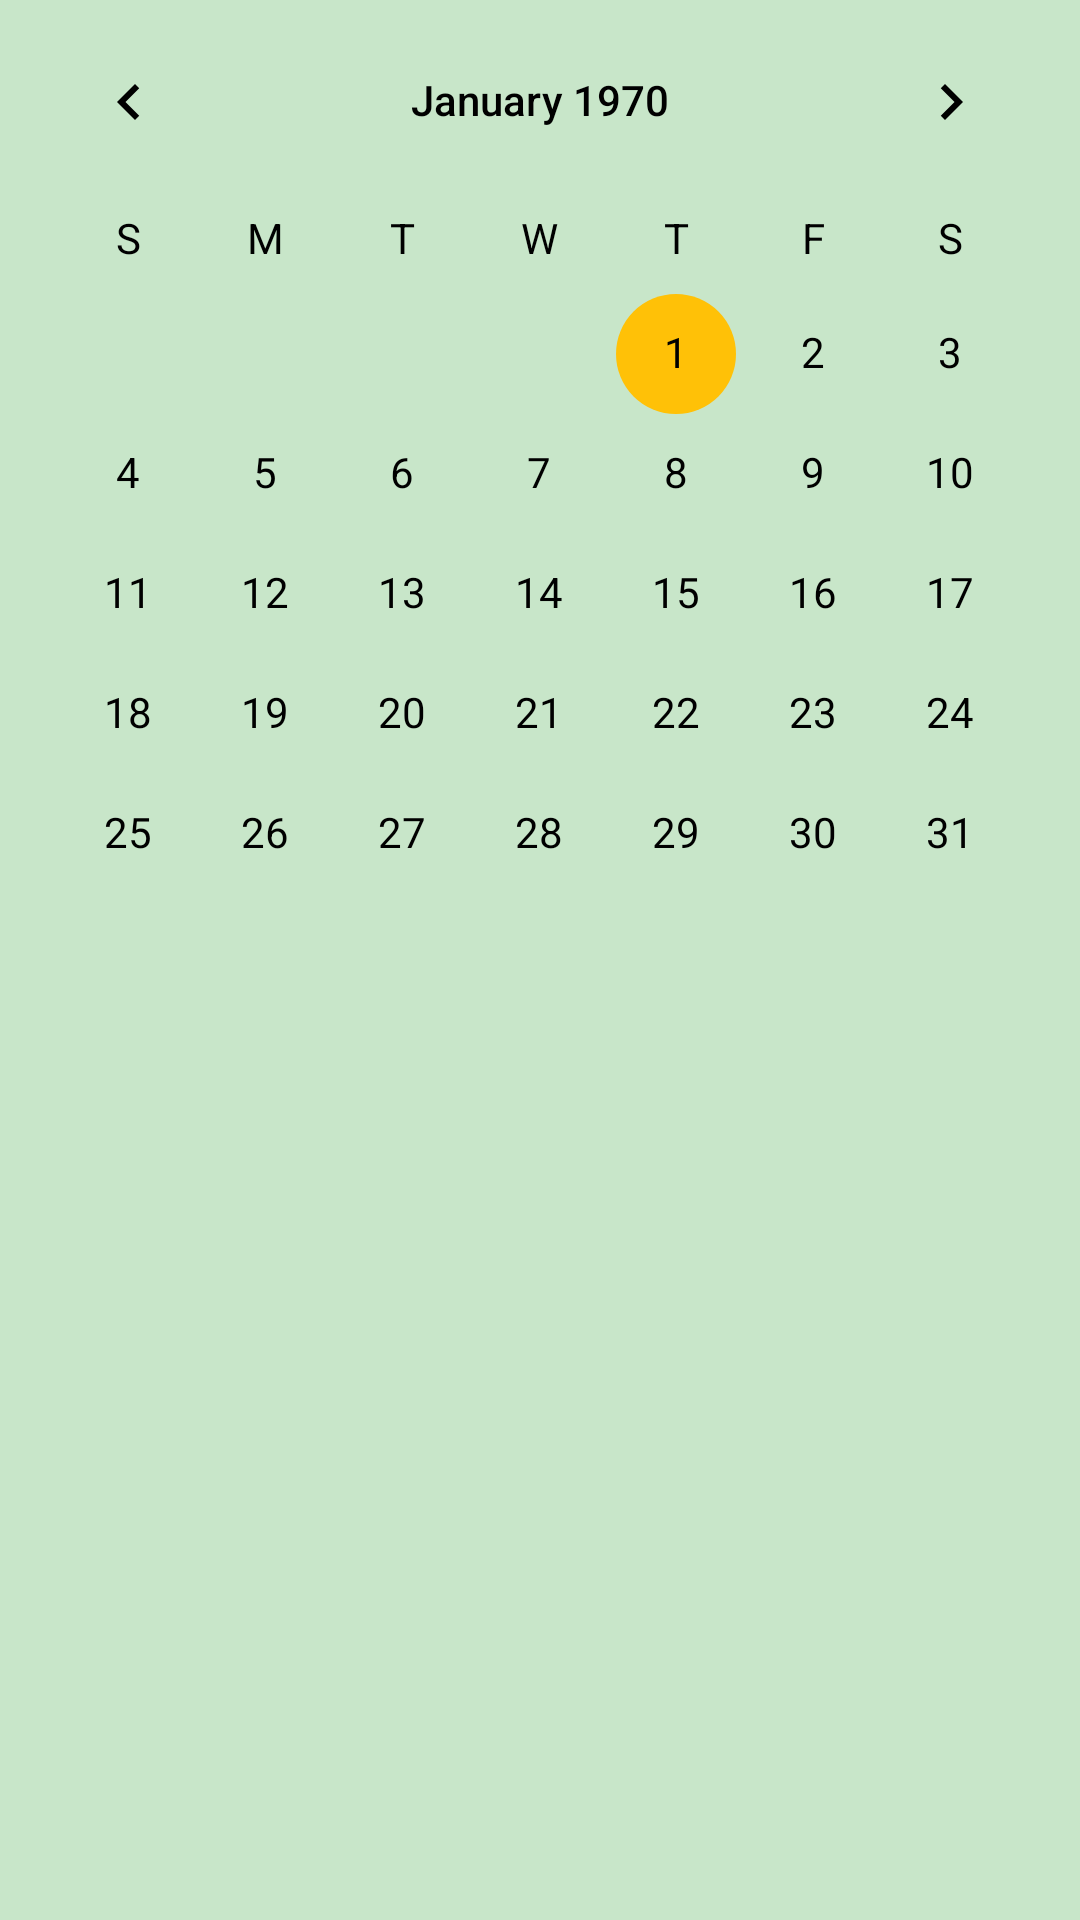

Write the Android layout XML for this screen, with the resource values it uses.
<!-- AndroidManifest.xml: application theme Theme.ToDoListApp -->
<!-- res/layout/fragment_calendar.xml -->
<?xml version="1.0" encoding="utf-8"?>
<FrameLayout xmlns:android="http://schemas.android.com/apk/res/android"
    xmlns:tools="http://schemas.android.com/tools"
    android:layout_width="match_parent"
    android:layout_height="match_parent"
    android:background="@color/green_100"
    tools:context=".Fragments.CalendarFragment">
    <LinearLayout
        android:layout_width="match_parent"
        android:layout_height="match_parent"
        android:orientation="vertical">

    <CalendarView
        android:id="@+id/calendarView"
        android:layout_width="match_parent"
        android:layout_height="wrap_content"
        android:theme="@style/CalenderViewCustom"
        android:dateTextAppearance="@style/CalenderViewDateCustomText"
        android:weekDayTextAppearance="@style/CalenderViewWeekCustomText"


        >

    </CalendarView>
        <androidx.recyclerview.widget.RecyclerView
            android:id="@+id/recycleViewCalendar"
            android:layout_width="match_parent"
            android:layout_height="wrap_content"
            tools:listitem="@layout/item_task_design">

        </androidx.recyclerview.widget.RecyclerView>


    </LinearLayout>

</FrameLayout>
<!-- res/layout/item_task_design.xml (included above) -->
<?xml version="1.0" encoding="utf-8"?>
<androidx.cardview.widget.CardView xmlns:android="http://schemas.android.com/apk/res/android"
    android:layout_width="match_parent"
    android:layout_height="wrap_content"
    xmlns:app="http://schemas.android.com/apk/res-auto"
    android:layout_margin="7dp"
    app:cardCornerRadius="28dp"
    app:cardElevation="10dp"
    app:cardBackgroundColor="@color/greenMain">
    <TextView
        android:id="@+id/typeText"
        android:layout_width="wrap_content"
        android:layout_height="wrap_content"
        android:layout_marginLeft="100dp"
        android:layout_toRightOf="@+id/deadlineText"
        android:paddingTop="60dp"
        android:text="Type"
        android:textColor="@color/green_700"
        android:textSize="20dp"
        android:visibility="invisible"/>

    <LinearLayout
        android:layout_width="match_parent"
        android:layout_height="wrap_content"
        android:layout_margin="20dp"
        android:orientation="horizontal">


        <LinearLayout
            android:layout_width="wrap_content"
            android:layout_height="wrap_content"
            android:orientation="vertical">
        <TextView
            android:id="@+id/nameText"
            android:text="Name"
            android:maxLines="1"
            android:layout_width="wrap_content"
            android:layout_height="wrap_content"
            android:textSize="25dp"
            android:textStyle="bold"
            app:layout_constraintStart_toStartOf="parent"
            app:layout_constraintTop_toTopOf="parent"
            android:textColor="@color/white"/>



            <TextView
            android:id="@+id/descriptionText"
            android:text="Description"
            android:layout_width="wrap_content"
            android:layout_height="wrap_content"
            android:textSize="20dp"
            android:textColor="@color/white"
                android:maxWidth="200dp"/>

            <TextView
                android:id="@+id/deadlineText"
                android:layout_width="wrap_content"
                android:layout_height="wrap_content"
                android:layout_marginTop="5dp"
                android:paddingTop="30dp"
                android:text="Deadline"
                android:textColor="@color/white"
                android:textStyle="italic"
                android:textSize="20dp" />


            </LinearLayout>
        <LinearLayout
            android:layout_width="match_parent"
            android:layout_height="match_parent"
            android:orientation="vertical">
        <ImageView
            android:layout_width="30dp"
            android:layout_height="30dp"
            android:id="@+id/options"
            android:layout_marginLeft="20dp"
            android:background="@drawable/ic_baseline_more_vert_24"
            android:layout_gravity="right"/>
            <View
                android:layout_width="wrap_content"
                android:layout_height="0dp"
                android:layout_weight="1" />


        <TextView
            android:id="@+id/statusText"
            android:layout_width="wrap_content"
            android:layout_height="wrap_content"


            android:text="Status"
            android:textColor="@color/white"
            android:textSize="20dp"
            android:layout_gravity="bottom|right"


            />

        </LinearLayout>



        </LinearLayout>









    </androidx.cardview.widget.CardView>
<!-- resources referenced by this layout -->
<resources>
  <color name="greenMain">#4CAF50</color>
  <color name="green_100">#C8E6C9</color>
  <color name="green_700">#388E3C</color>
  <color name="white">#FFFFFFFF</color>
  <style name="CalenderViewCustom" parent="Theme.AppCompat">
          <item name="colorAccent">@color/yellowMain</item>
          <item name="colorPrimary">@color/black</item>
          <item name="android:textColorPrimary">@color/black</item>
      </style>
  <style name="CalenderViewDateCustomText" parent="android:TextAppearance.DeviceDefault.Small">
          <item name="android:textColor">@color/black</item>
          <item name="android:weekNumberColor">@color/black</item>
      </style>
  <style name="CalenderViewWeekCustomText" parent="android:TextAppearance.DeviceDefault.Small">
          <item name="android:textColor">@color/black</item>
      </style>
  <style name="Theme.ToDoListApp" parent="Theme.MaterialComponents.DayNight.DarkActionBar">
          
          <item name="colorPrimary">@color/greenMain</item>
          <item name="colorPrimaryVariant">@color/greenSecond</item>
          <item name="colorOnPrimary">@color/white</item>
          
          <item name="colorSecondary">@color/yellowMain</item>
          <item name="colorSecondaryVariant">@color/teal_200</item>
          <item name="colorOnSecondary">@color/white</item>
          
          <item name="android:statusBarColor" tools:targetApi="l">@color/greenSecond</item>
  
  
          
      </style>
  <color name="yellowMain">#FFC107</color>
  <color name="black">#FF000000</color>
  <color name="greenSecond">#66BB6A</color>
  <color name="teal_200">#FF03DAC5</color>
</resources>
